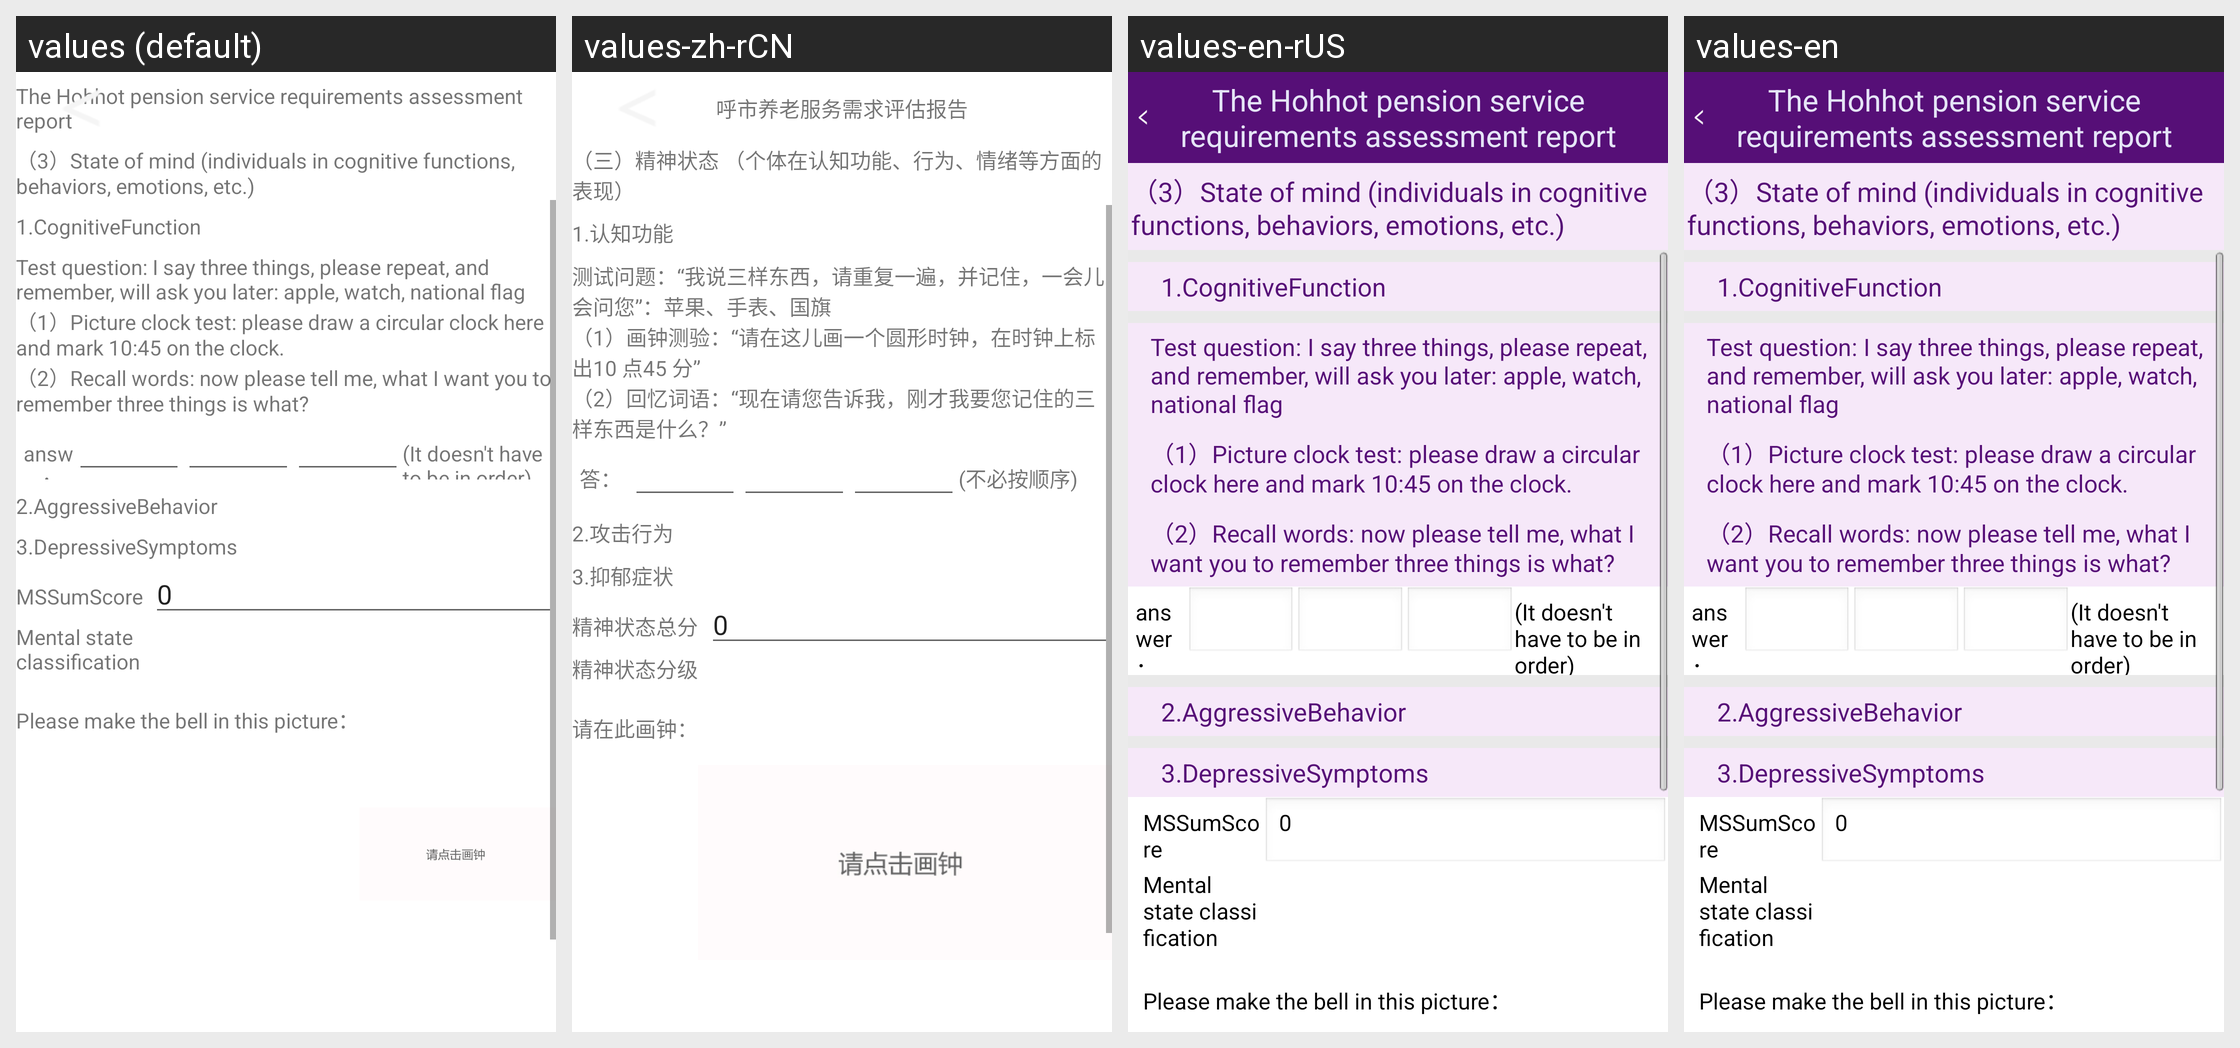

Locale-by-locale string values for the Android screen shown in this grid:
Android screen res/layout/activity_ai_mental_state.xml rendered under 4 locales, left to right: values (default), values-zh-rCN, values-en-rUS, values-en. Device: Nexus 5 (rendered at 1080×1920; each locale shown at half size, 540×960, under a caption strip naming it); theme AppTheme.
Strings drawn on this screen, with the default value and each locale's value (text and hints the layout hard-codes, and strings that could not be matched under every locale, appear in the picture but are not listed):

str_MentalState
  values: （3）State of mind (individuals in cognitive functions, behaviors, emotions, etc.)
  values-zh-rCN: （三）精神状态 （个体在认知功能、行为、情绪等方面的表现）
  values-en-rUS: （3）State of mind (individuals in cognitive functions, behaviors, emotions, etc.)
  values-en: （3）State of mind (individuals in cognitive functions, behaviors, emotions, etc.)

str_CognitiveFunction
  values: 1.CognitiveFunction
  values-zh-rCN: 1.认知功能
  values-en-rUS: 1.CognitiveFunction
  values-en: 1.CognitiveFunction

str_CognitiveFunction1
  values: Test question: I say three things, please repeat, and remember, will ask you later: apple, watch, national flag
  values-zh-rCN: 测试问题：“我说三样东西，请重复一遍，并记住，一会儿会问您”：苹果、手表、国旗
  values-en-rUS: Test question: I say three things, please repeat, and remember, will ask you later: apple, watch, national flag
  values-en: Test question: I say three things, please repeat, and remember, will ask you later: apple, watch, national flag

str_CognitiveFunction2
  values: （1）Picture clock test: please draw a circular clock here and mark 10:45 on the clock.
  values-zh-rCN: （1）画钟测验：“请在这儿画一个圆形时钟，在时钟上标出10 点45 分”
  values-en-rUS: （1）Picture clock test: please draw a circular clock here and mark 10:45 on the clock.
  values-en: （1）Picture clock test: please draw a circular clock here and mark 10:45 on the clock.

str_CognitiveFunction3
  values: （2）Recall words: now please tell me, what I want you to remember three things is what?
  values-zh-rCN: （2）回忆词语：“现在请您告诉我，刚才我要您记住的三样东西是什么？”
  values-en-rUS: （2）Recall words: now please tell me, what I want you to remember three things is what?
  values-en: （2）Recall words: now please tell me, what I want you to remember three things is what?

str_CognitiveFunction4
  values: answer：
  values-zh-rCN: 答：
  values-en-rUS: answer：
  values-en: answer：

str_CognitiveFunction5
  values: (It doesn't have to be in order)
  values-zh-rCN: (不必按顺序)
  values-en-rUS: (It doesn't have to be in order)
  values-en: (It doesn't have to be in order)

str_AggressiveBehavior
  values: 2.AggressiveBehavior
  values-zh-rCN: 2.攻击行为
  values-en-rUS: 2.AggressiveBehavior
  values-en: 2.AggressiveBehavior

str_DepressiveSymptoms
  values: 3.DepressiveSymptoms
  values-zh-rCN: 3.抑郁症状
  values-en-rUS: 3.DepressiveSymptoms
  values-en: 3.DepressiveSymptoms

str_MSSumScore
  values: MSSumScore
  values-zh-rCN: 精神状态总分
  values-en-rUS: MSSumScore
  values-en: MSSumScore

str_MSLevel
  values: Mental state classification
  values-zh-rCN: 精神状态分级
  values-en-rUS: Mental state classification
  values-en: Mental state classification

str_HuaZhong
  values: Please make the bell in this picture：
  values-zh-rCN: 请在此画钟：
  values-en-rUS: Please make the bell in this picture：
  values-en: Please make the bell in this picture：

app_title
  values: The Hohhot pension service requirements assessment report
  values-zh-rCN: 呼市养老服务需求评估报告
  values-en-rUS: The Hohhot pension service requirements assessment report
  values-en: The Hohhot pension service requirements assessment report
